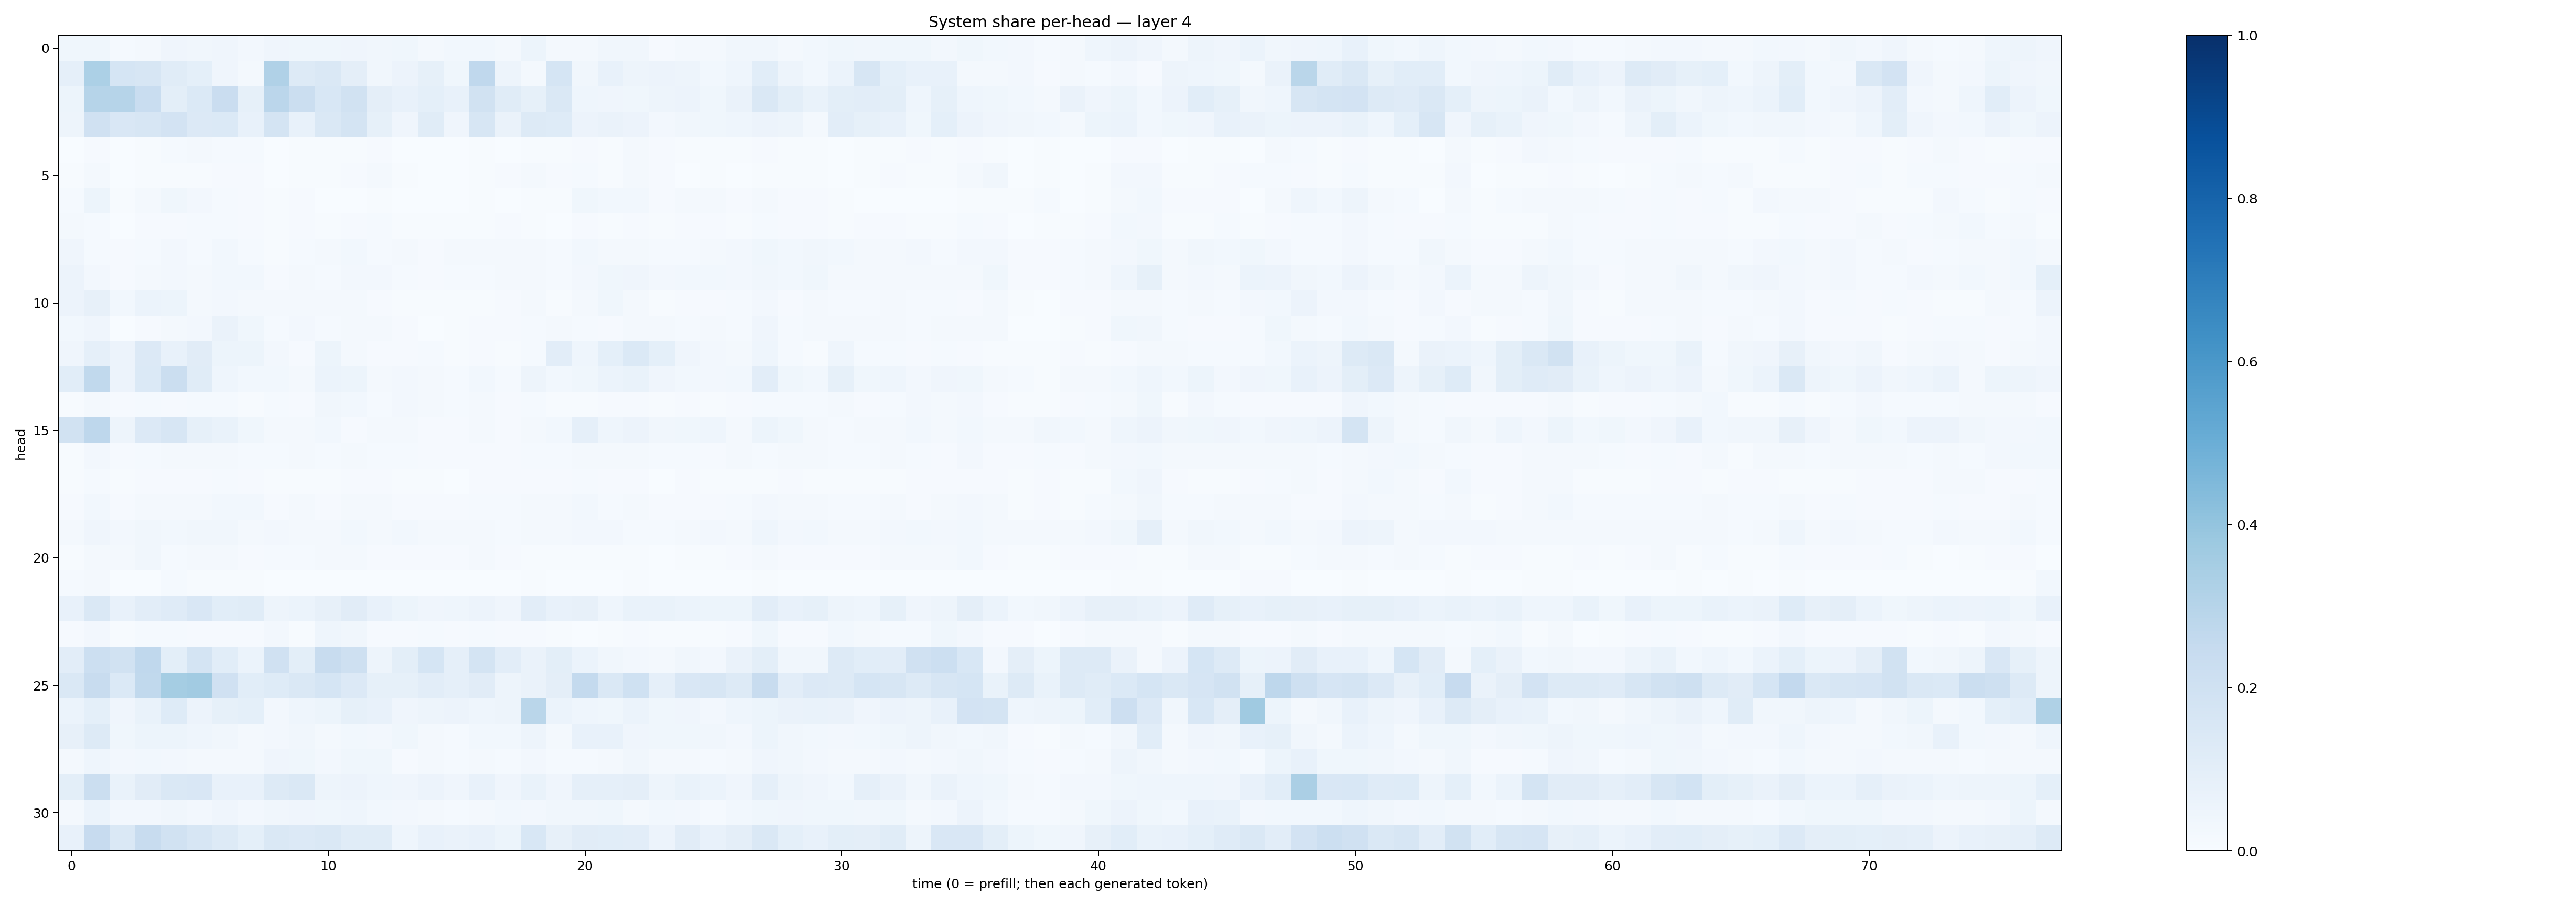

Values plotted in this chart, from the file beside it:
0.035758846, 0.035861127, 0.013272342, 0.022967223, 0.041992713, 0.033779874, 0.03999672, 0.026388748, 0.041041564, 0.035194386, 0.035325732, 0.03932907, 0.033762246, 0.036955792, 0.017609729, 0.02967058, 0.030697124, 0.023178386, 0.05197252, 0.021698428, 0.022162791, 0.03360541, 0.03132154, 0.010717458
0.08962, 0.329, 0.1685, 0.1615, 0.1135, 0.09323, 0.04032, 0.02085, 0.3199, 0.1263, 0.1461, 0.09682, 0.03499, 0.0552, 0.08421, 0.03873, 0.2682, 0.04843, 0.0233, 0.1711, 0.03171, 0.07062, 0.04873, 0.05802
0.05109, 0.2973, 0.2985, 0.2309, 0.09769, 0.1387, 0.2289, 0.08515, 0.2838, 0.2219, 0.1542, 0.1895, 0.09654, 0.07201, 0.09049, 0.07092, 0.1876, 0.1143, 0.08542, 0.1459, 0.0456, 0.04029, 0.0366, 0.04942
0.04865, 0.1975, 0.149, 0.1611, 0.1824, 0.1345, 0.139, 0.07064, 0.1723, 0.07194, 0.1459, 0.1732, 0.08367, 0.04201, 0.1167, 0.04028, 0.159, 0.06296, 0.1257, 0.1233, 0.05723, 0.06404, 0.05853, 0.02426
0.003479, 0.01039, 0.002125, 0.004974, 0.01199, 0.01655, 0.01245, 0.01416, 0.002418, 0.004227, 0.00473, 0.004048, 0.009323, 0.003398, 0.001714, 0.002304, 0.004838, 0.003322, 0.005223, 0.007321, 0.01144, 0.007457, 0.01708, 0.008599
0.004753, 0.01769, 0.002584, 0.006961, 0.007757, 0.005621, 0.01039, 0.009228, 0.00311, 0.007172, 0.005549, 0.009063, 0.01686, 0.004354, 0.002519, 0.00298, 0.004155, 0.009034, 0.02305, 0.01105, 0.01443, 0.007052, 0.01932, 0.008179
0.01313, 0.05408, 0.006838, 0.02244, 0.03739, 0.02386, 0.01359, 0.01078, 0.004422, 0.008071, 0.003527, 0.002602, 0.006367, 0.001796, 0.001978, 0.002094, 0.004366, 0.003422, 0.004617, 0.006009, 0.03517, 0.02748, 0.02977, 0.009878
0.01693, 0.01392, 0.003553, 0.009431, 0.008081, 0.01451, 0.01449, 0.01108, 0.005941, 0.01068, 0.00771, 0.01023, 0.01286, 0.006118, 0.005352, 0.006351, 0.007293, 0.00854, 0.006167, 0.003236, 0.009626, 0.005195, 0.008933, 0.003988
0.04006, 0.01463, 0.009053, 0.0151, 0.02492, 0.01555, 0.02869, 0.01368, 0.00765, 0.01246, 0.01887, 0.03096, 0.01557, 0.01956, 0.00804, 0.01641, 0.02188, 0.02053, 0.01572, 0.01428, 0.02941, 0.01903, 0.01809, 0.01494
0.05821, 0.02552, 0.01064, 0.01569, 0.02534, 0.0168, 0.03011, 0.02787, 0.008619, 0.02139, 0.01445, 0.02365, 0.02549, 0.01509, 0.008552, 0.01392, 0.01519, 0.0192, 0.02298, 0.0128, 0.02601, 0.03905, 0.04173, 0.02705
0.05667, 0.08003, 0.02912, 0.06159, 0.0539, 0.02249, 0.02704, 0.02321, 0.02248, 0.02194, 0.02207, 0.01793, 0.0112, 0.004579, 0.00595, 0.004363, 0.005476, 0.008854, 0.01592, 0.006944, 0.01604, 0.03701, 0.01792, 0.006488
0.02741, 0.04248, 0.002686, 0.00862, 0.02151, 0.02566, 0.0662, 0.03547, 0.0142, 0.02523, 0.01325, 0.01688, 0.01765, 0.008621, 0.003518, 0.005976, 0.008455, 0.01117, 0.01239, 0.01774, 0.01201, 0.01092, 0.01574, 0.02046
0.04068, 0.08786, 0.05671, 0.1345, 0.07176, 0.1123, 0.05318, 0.0533, 0.02507, 0.01083, 0.05148, 0.0171, 0.01083, 0.01037, 0.01379, 0.00775, 0.00936, 0.00769, 0.01553, 0.1035, 0.04679, 0.09296, 0.1378, 0.09232
0.1069, 0.2633, 0.05828, 0.1369, 0.2195, 0.1167, 0.04486, 0.03029, 0.02947, 0.01795, 0.06034, 0.05154, 0.02223, 0.02502, 0.02085, 0.01309, 0.02899, 0.01188, 0.04995, 0.02957, 0.03696, 0.06166, 0.069, 0.04197
0.007072, 0.01848, 0.0088, 0.01433, 0.009662, 0.01195, 0.01261, 0.007292, 0.01524, 0.01146, 0.03197, 0.02848, 0.0156, 0.02423, 0.01692, 0.01488, 0.01566, 0.01098, 0.01179, 0.004505, 0.006208, 0.008768, 0.009785, 0.007392
0.19, 0.2744, 0.05043, 0.1335, 0.1585, 0.0853, 0.06646, 0.03754, 0.02129, 0.01819, 0.031, 0.01114, 0.01637, 0.02204, 0.0114, 0.008023, 0.02309, 0.009642, 0.01842, 0.02761, 0.08615, 0.04448, 0.05773, 0.034
0.007503, 0.02577, 0.009349, 0.01554, 0.01916, 0.02113, 0.0217, 0.01502, 0.0121, 0.01593, 0.01299, 0.02207, 0.01454, 0.01197, 0.008336, 0.009271, 0.01133, 0.01125, 0.01362, 0.01236, 0.01864, 0.01704, 0.01949, 0.01265
0.007386, 0.01506, 0.0049, 0.008462, 0.008356, 0.008178, 0.0145, 0.008623, 0.007013, 0.006283, 0.007441, 0.008398, 0.00927, 0.007223, 0.005778, 0.003707, 0.008896, 0.009043, 0.009891, 0.009755, 0.01265, 0.01074, 0.008362, 0.003161
0.01049, 0.02845, 0.008313, 0.01965, 0.02299, 0.01993, 0.02883, 0.02817, 0.01099, 0.01734, 0.008719, 0.0172, 0.02022, 0.009273, 0.008418, 0.01075, 0.01272, 0.01281, 0.0196, 0.01842, 0.02823, 0.01423, 0.01769, 0.01131
0.01955, 0.03926, 0.02645, 0.03187, 0.02742, 0.03298, 0.03505, 0.02314, 0.02414, 0.02242, 0.01894, 0.03004, 0.02246, 0.02811, 0.01741, 0.01681, 0.02117, 0.01508, 0.01819, 0.0174, 0.02629, 0.02502, 0.01541, 0.01391
0.004951, 0.02338, 0.02323, 0.03157, 0.01285, 0.01907, 0.01605, 0.008267, 0.01435, 0.01261, 0.01896, 0.02155, 0.01163, 0.00912, 0.009608, 0.00858, 0.01628, 0.009935, 0.005541, 0.007307, 0.005769, 0.004144, 0.006776, 0.003832
0.01486, 0.01595, 0.001067, 0.002691, 0.01191, 0.004568, 0.005213, 0.005384, 0.0009071, 0.001315, 0.001096, 0.001371, 0.001344, 0.0008934, 0.001004, 0.0009328, 0.002333, 0.001331, 0.007129, 0.001216, 0.002751, 0.002661, 0.005074, 0.001256
0.07209, 0.1427, 0.07285, 0.1019, 0.1178, 0.1522, 0.1069, 0.1163, 0.05012, 0.05951, 0.07853, 0.1129, 0.07731, 0.05235, 0.04141, 0.04409, 0.05841, 0.0397, 0.1019, 0.0716, 0.07945, 0.04567, 0.0679, 0.06724
0.008998, 0.02718, 0.006672, 0.01409, 0.01404, 0.008855, 0.01086, 0.007966, 0.02529, 0.00684, 0.04638, 0.03272, 0.009967, 0.01164, 0.01514, 0.00869, 0.01376, 0.01134, 0.009517, 0.005602, 0.002824, 0.007505, 0.009794, 0.005624
0.1042, 0.2182, 0.19, 0.2679, 0.1003, 0.175, 0.1067, 0.05952, 0.1969, 0.09881, 0.2387, 0.2095, 0.04708, 0.1003, 0.1696, 0.08876, 0.1719, 0.1027, 0.06313, 0.1009, 0.06053, 0.03403, 0.02484, 0.02072
0.1423, 0.2367, 0.1386, 0.2643, 0.353, 0.3612, 0.1984, 0.1092, 0.1212, 0.1411, 0.1681, 0.1354, 0.08462, 0.08287, 0.1016, 0.0895, 0.1125, 0.04937, 0.06459, 0.09489, 0.2543, 0.1477, 0.2008, 0.08673
0.06158, 0.09235, 0.04054, 0.06965, 0.1226, 0.05479, 0.08496, 0.0933, 0.02622, 0.0439, 0.05381, 0.08302, 0.07303, 0.04026, 0.04873, 0.05674, 0.04589, 0.05019, 0.2867, 0.05891, 0.04671, 0.0384, 0.05994, 0.03851
0.07826, 0.1321, 0.03867, 0.05392, 0.05451, 0.04349, 0.03159, 0.01767, 0.02361, 0.0334, 0.01685, 0.03103, 0.02496, 0.03588, 0.01723, 0.01355, 0.02883, 0.02894, 0.05029, 0.02259, 0.07285, 0.07795, 0.04126, 0.03538
0.01944, 0.04581, 0.02657, 0.02891, 0.02525, 0.02029, 0.02017, 0.0162, 0.03991, 0.0366, 0.02714, 0.03667, 0.0364, 0.01109, 0.01686, 0.01422, 0.01607, 0.0154, 0.02439, 0.0119, 0.01538, 0.02014, 0.03355, 0.01661
0.09968, 0.2211, 0.06644, 0.1119, 0.1452, 0.1496, 0.07088, 0.07331, 0.1262, 0.1454, 0.04839, 0.05842, 0.04685, 0.03962, 0.05553, 0.04014, 0.07476, 0.04209, 0.06979, 0.0413, 0.0875, 0.08645, 0.09451, 0.04898
0.01645, 0.06114, 0.02344, 0.0253, 0.03142, 0.02618, 0.04087, 0.02516, 0.03403, 0.03945, 0.03789, 0.04667, 0.02817, 0.02425, 0.01814, 0.01538, 0.02078, 0.02999, 0.02699, 0.03418, 0.03442, 0.03594, 0.02099, 0.02793
0.07644, 0.2435, 0.1443, 0.239, 0.1878, 0.1579, 0.128, 0.09323, 0.1462, 0.1333, 0.147, 0.1168, 0.117, 0.04628, 0.07328, 0.06577, 0.07693, 0.05319, 0.1544, 0.08093, 0.1112, 0.1092, 0.105, 0.05476
